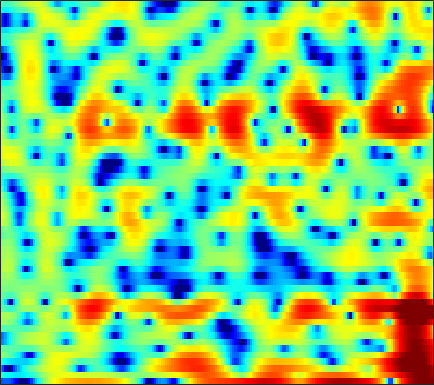

The file beside this chart, header and first rows:
-9.9577, -9.5753, -9.3849, -9.5053, -9.7968, -10.545, -11.743, -12.968, -15.389, -19.339, -25.611, -24.798, -18.041, -13.499, -10.918, -8.103, -5.7976, -4.3152, -2.6035, -1.1359, 0.13466, 0.96231, 1.9528, 2.8028
-2.65, -3.093, -3.633, -4.093, -4.383, -4.678, -4.893, -4.991, -5.021, -4.915, -4.686, -4.442, -4.029, -3.514, -3.073, -2.419, -1.711, -1.163, -0.4311, 0.2823, 0.9539, 1.419, 1.977, 2.455
-7.558, -10.01, -14.16, -18.1, -17.24, -13.39, -10.35, -8.634, -6.877, -5.479, -4.326, -3.564, -2.656, -1.829, -1.244, -0.4935, 0.2088, 0.7068, 1.329, 1.894, 2.399, 2.721, 3.064, 3.302
-2.485, -3.274, -4.17, -4.84, -5.18, -5.428, -5.519, -5.551, -5.602, -5.697, -5.795, -5.823, -5.684, -5.257, -4.71, -3.719, -2.559, -1.662, -0.5112, 0.5455, 1.47, 2.067, 2.725, 3.227
0.6267, 0.2219, -0.3224, -0.8899, -1.343, -1.997, -2.74, -3.389, -4.437, -5.807, -7.644, -9.467, -12.56, -14.76, -13.29, -9.534, -6.3, -4.37, -2.339, -0.7507, 0.497, 1.253, 2.063, 2.672
-0.7009, -0.9299, -1.128, -1.234, -1.271, -1.306, -1.353, -1.409, -1.517, -1.648, -1.772, -1.837, -1.843, -1.706, -1.496, -1.091, -0.5756, -0.1428, 0.4206, 0.9247, 1.331, 1.554, 1.743, 1.8
-8.234, -7.958, -6.556, -4.902, -3.771, -2.502, -1.498, -0.8865, -0.2216, 0.3107, 0.7452, 1.026, 1.356, 1.651, 1.855, 2.106, 2.317, 2.443, 2.547, 2.565, 2.47, 2.304, 1.932, 1.342
-9.131, -8.695, -7.006, -5.176, -4.005, -2.729, -1.737, -1.137, -0.4839, 0.03509, 0.4653, 0.7447, 1.082, 1.392, 1.602, 1.87, 2.11, 2.253, 2.378, 2.421, 2.355, 2.217, 1.9, 1.412
-1.5, -1.642, -1.69, -1.626, -1.55, -1.476, -1.449, -1.472, -1.561, -1.688, -1.812, -1.847, -1.762, -1.494, -1.178, -0.6462, -0.06741, 0.3588, 0.8718, 1.285, 1.569, 1.702, 1.764, 1.71
1.115, 0.977, 0.7606, 0.4804, 0.2204, -0.2305, -0.8571, -1.489, -2.628, -4.186, -6.251, -8.083, -10.03, -9.232, -7.278, -4.618, -2.481, -1.231, 0.07649, 1.024, 1.672, 1.999, 2.245, 2.308
1.248, 1.339, 1.316, 1.16, 0.9827, 0.6493, 0.174, -0.3135, -1.201, -2.384, -3.906, -5.174, -6.32, -5.885, -4.659, -2.735, -1.055, -0.04063, 1.012, 1.764, 2.263, 2.518, 2.668, 2.579
-1.042, -1.22, -1.759, -2.356, -2.617, -2.474, -1.847, -1.239, -0.4822, 0.06481, 0.4073, 0.5602, 0.6948, 0.8119, 0.8607, 0.8459, 0.7088, 0.5164, 0.1813, -0.1409, -0.1956, -0.02023, 0.4563, 1.012
-1.565, -2.77, -5.369, -10.15, -16.5, -12.73, -6.251, -3.384, -0.8512, 0.7543, 1.77, 2.25, 2.555, 2.52, 2.273, 1.58, 0.3865, -0.9771, -3.787, -8.796, -23.29, -13.96, -5.925, -2.081
-0.6007, -0.9854, -1.545, -1.993, -2.127, -1.95, -1.389, -0.8127, -0.03297, 0.6466, 1.168, 1.436, 1.606, 1.546, 1.358, 0.9157, 0.2493, -0.3798, -1.301, -2.132, -2.526, -2.397, -1.757, -0.8434
-0.1321, -0.1501, -0.2039, -0.2439, -0.2502, -0.2126, -0.1189, -0.02636, 0.1042, 0.2416, 0.3734, 0.4414, 0.5027, 0.5145, 0.4849, 0.412, 0.3015, 0.2041, 0.08517, -0.007637, -0.03431, -0.02335, 0.04521, 0.1333
0.1662, 0.2681, 0.3434, 0.3461, 0.2997, 0.1893, 0.02266, -0.129, -0.3359, -0.5291, -0.6817, -0.7464, -0.7402, -0.6186, -0.47, -0.2284, 0.03939, 0.2373, 0.4707, 0.6565, 0.7844, 0.8375, 0.8494, 0.7783
0.6485, 0.8896, 1.063, 1.047, 0.9071, 0.5456, -0.0198, -0.5677, -1.445, -2.441, -3.389, -3.872, -4.006, -3.476, -2.769, -1.692, -0.6581, 0.0208, 0.7601, 1.31, 1.66, 1.811, 1.853, 1.722
1.133, 1.58, 1.902, 1.912, 1.724, 1.185, 0.2926, -0.662, -2.441, -5.056, -9.24, -15.01, -23.41, -10.63, -6.659, -3.325, -1.102, 0.1128, 1.312, 2.13, 2.621, 2.799, 2.78, 2.5
0.9494, 1.417, 1.76, 1.817, 1.679, 1.262, 0.5823, -0.1011, -1.21, -2.46, -3.693, -4.343, -4.534, -3.848, -2.937, -1.572, -0.2784, 0.5622, 1.479, 2.13, 2.516, 2.609, 2.48, 2.043
0.7725, 1.045, 1.246, 1.255, 1.125, 0.7896, 0.2822, -0.173, -0.8408, -1.513, -2.066, -2.315, -2.378, -2.128, -1.739, -1.035, -0.231, 0.3707, 1.094, 1.653, 2.01, 2.123, 2.067, 1.721
0.6814, 0.8738, 1.003, 0.9455, 0.7658, 0.3365, -0.309, -0.9348, -1.961, -3.152, -4.366, -5.16, -5.638, -5.166, -4.322, -2.888, -1.446, -0.4572, 0.6463, 1.506, 2.103, 2.389, 2.545, 2.451
-0.3927, 0.01678, 0.339, 0.3906, 0.2611, -0.1757, -0.9288, -1.75, -3.23, -5.347, -8.598, -12.66, -27.96, -15.54, -9.758, -5.409, -2.591, -1.051, 0.4987, 1.622, 2.395, 2.78, 3.047, 3.104
-2.177, -1.359, -0.7103, -0.4755, -0.518, -0.8383, -1.408, -1.966, -2.841, -3.837, -4.785, -5.352, -5.607, -4.95, -4.013, -2.496, -1.014, -0.02955, 1.05, 1.845, 2.369, 2.602, 2.726, 2.682
-0.9838, -0.5405, -0.3212, -0.4757, -0.8272, -1.487, -2.26, -2.799, -3.373, -3.579, -3.391, -3.027, -2.335, -1.473, -0.7758, 0.1568, 1.012, 1.556, 2.11, 2.42, 2.471, 2.342, 1.995, 1.446
2.508, 2.188, 1.484, 0.4119, -0.6783, -2.561, -5.024, -7.227, -9.802, -9.273, -6.562, -4.532, -2.222, -0.4336, 0.6675, 1.851, 2.733, 3.187, 3.517, 3.496, 3.098, 2.5, 1.241, -0.6731
3.727, 3.008, 1.818, 0.3276, -1.009, -3.184, -5.915, -8.236, -10.86, -10.36, -7.496, -5.378, -2.962, -0.9963, 0.2242, 1.53, 2.496, 2.998, 3.35, 3.336, 2.915, 2.311, 1.039, -0.7847
2.87, 2.006, 0.7067, -0.7543, -1.949, -3.58, -5.156, -6.156, -7.031, -7.141, -6.572, -5.618, -4.105, -2.491, -1.33, 0.02816, 1.113, 1.729, 2.275, 2.51, 2.428, 2.189, 1.691, 1.033
2.361, 1.351, -0.1426, -1.818, -3.15, -5.096, -7.249, -9.104, -11.71, -13.58, -12.14, -9.704, -6.452, -3.728, -2.06, -0.2492, 1.128, 1.904, 2.63, 3.018, 3.113, 3.002, 2.643, 2.1
1.695, 0.4494, -1.407, -3.392, -4.875, -6.809, -8.617, -10.05, -12.26, -13.77, -12.03, -8.95, -5.333, -2.408, -0.6671, 1.171, 2.555, 3.319, 4.012, 4.338, 4.337, 4.113, 3.5, 2.531
-0.6068, -2.192, -4.921, -8.587, -12.13, -15.53, -13.29, -10.94, -8.605, -6.658, -4.838, -3.492, -1.704, -0.04674, 1.049, 2.305, 3.282, 3.826, 4.299, 4.489, 4.366, 4.074, 3.399, 2.333
-2.642, -3.655, -5.456, -7.728, -9.465, -10.75, -9.62, -8.037, -5.934, -4.161, -2.627, -1.625, -0.4478, 0.583, 1.252, 2.002, 2.581, 2.9, 3.16, 3.241, 3.127, 2.914, 2.465, 1.839
-2.775, -2.701, -2.805, -3.006, -3.139, -3.133, -2.858, -2.517, -1.909, -1.255, -0.619, -0.1769, 0.3568, 0.8047, 1.103, 1.419, 1.661, 1.791, 1.889, 1.877, 1.774, 1.622, 1.317, 0.9486
-1.225, -0.6448, -0.1016, 0.25, 0.4258, 0.6313, 0.7723, 0.8684, 0.9613, 1.013, 1.01, 0.9548, 0.8564, 0.7081, 0.5979, 0.4739, 0.411, 0.4019, 0.4273, 0.4331, 0.3712, 0.2472, -0.03773, -0.4686
1.39, 1.92, 2.461, 2.826, 3.008, 3.116, 3.092, 2.998, 2.735, 2.321, 1.744, 1.192, 0.2785, -0.7681, -1.596, -2.51, -2.968, -2.904, -2.439, -1.828, -1.392, -1.265, -1.409, -2.04
3.006, 3.373, 3.726, 3.938, 4.009, 3.961, 3.788, 3.541, 3.065, 2.355, 1.366, 0.3822, -1.373, -3.869, -6.494, -11.94, -17.82, -12.89, -7.707, -4.791, -3.111, -2.399, -2.078, -2.355
2.954, 3.119, 3.214, 3.196, 3.113, 2.964, 2.732, 2.493, 2.077, 1.502, 0.6783, -0.09976, -1.414, -3.058, -4.475, -6.268, -7.088, -6.65, -5.209, -3.707, -2.522, -1.903, -1.443, -1.317
2.468, 2.224, 1.779, 1.28, 0.9483, 0.6613, 0.5319, 0.5457, 0.5501, 0.5006, 0.2994, 0.04452, -0.4383, -0.983, -1.382, -1.775, -1.902, -1.799, -1.436, -0.937, -0.4175, -0.09801, 0.2251, 0.3355
2.38, 1.384, -0.3598, -2.481, -3.967, -4.894, -3.942, -2.762, -1.355, -0.4217, 0.1116, 0.2177, 0.1156, -0.2075, -0.4703, -0.7516, -0.7758, -0.5816, -0.07002, 0.617, 1.31, 1.767, 2.211, 2.4
2.495, 1.119, -1.437, -5.225, -9.368, -12.69, -7.803, -4.83, -2.303, -0.8717, -0.2576, -0.2207, -0.707, -1.832, -3.093, -5.03, -6.074, -5.265, -2.974, -0.7074, 1.04, 2.031, 2.936, 3.46
2.134, 1.222, -0.1362, -1.458, -2.202, -2.742, -2.572, -2.115, -1.424, -0.867, -0.6675, -0.8112, -1.551, -3.03, -4.828, -8.31, -11.38, -9.334, -5.138, -2.068, -0.04574, 1.002, 1.944, 2.503
1.474, 0.5774, -0.7209, -1.905, -2.577, -2.949, -2.657, -2.164, -1.321, -0.558, 0.0155, 0.2641, 0.2668, 0.01102, -0.2734, -0.6737, -0.816, -0.6683, -0.1772, 0.4381, 0.9764, 1.229, 1.377, 1.339
0.8053, -0.5736, -3.047, -6.612, -10.17, -12.08, -7.774, -4.867, -2.059, -0.1114, 1.211, 1.906, 2.545, 2.885, 2.998, 3.017, 2.951, 2.844, 2.647, 2.315, 1.838, 1.367, 0.5541, -0.4818
0.4514, -0.6269, -2.452, -4.637, -6.129, -6.614, -4.892, -3.118, -0.9719, 0.742, 2.027, 2.743, 3.44, 3.853, 3.991, 3.994, 3.773, 3.469, 2.854, 1.992, 0.8246, -0.2515, -2.058, -4.321
-0.1521, -0.5044, -0.9631, -1.306, -1.42, -1.231, -0.7018, -0.1254, 0.759, 1.628, 2.422, 2.902, 3.364, 3.624, 3.677, 3.541, 3.159, 2.712, 1.877, 0.7648, -0.6774, -2.044, -4.242, -7.083
-1.631, -1.577, -1.458, -1.246, -0.9925, -0.5351, 0.06857, 0.5917, 1.317, 2.025, 2.638, 3.022, 3.38, 3.543, 3.529, 3.3, 2.843, 2.338, 1.458, 0.3187, -1.058, -2.264, -4.055, -6.064
-4.088, -3.976, -3.765, -3.351, -2.844, -1.973, -0.9129, -0.07983, 1.004, 1.987, 2.792, 3.271, 3.718, 3.919, 3.902, 3.665, 3.174, 2.636, 1.703, 0.5427, -0.8065, -1.881, -3.406, -4.864
-7.452, -8.129, -9.094, -9.298, -8.396, -6.078, -3.527, -1.793, 0.2006, 1.791, 3.03, 3.715, 4.345, 4.655, 4.678, 4.443, 3.889, 3.274, 2.181, 0.7922, -0.8807, -2.283, -4.234, -6.043
-10.08, -11.81, -15.69, -22.65, -17.81, -10.22, -5.511, -2.917, -0.2602, 1.742, 3.22, 4.034, 4.772, 5.142, 5.189, 4.934, 4.328, 3.639, 2.386, 0.6873, -1.557, -3.703, -7.531, -13.31
-11.51, -11.7, -11.3, -10.11, -8.686, -6.326, -3.818, -2.056, 0.0006831, 1.702, 3.008, 3.744, 4.419, 4.745, 4.772, 4.511, 3.932, 3.28, 2.117, 0.6236, -1.234, -2.852, -5.273, -7.649
-25.98, -18.98, -12.86, -9.083, -6.942, -4.525, -2.474, -1.112, 0.457, 1.743, 2.759, 3.342, 3.845, 4.064, 4.038, 3.756, 3.199, 2.6, 1.595, 0.4104, -0.8705, -1.855, -2.986, -3.824
-10.11, -9.497, -7.776, -5.751, -4.303, -2.563, -1.052, -0.0393, 1.115, 2.057, 2.792, 3.2, 3.543, 3.65, 3.564, 3.225, 2.601, 1.948, 0.8287, -0.5823, -2.185, -3.402, -4.75, -5.309
-3.938, -3.766, -3.244, -2.476, -1.835, -0.9248, -0.02561, 0.5964, 1.353, 2.002, 2.508, 2.787, 3.051, 3.134, 3.067, 2.767, 2.187, 1.535, 0.2938, -1.517, -4.161, -7.044, -13.7, -20.93
-2.883, -2.82, -2.575, -2.201, -1.839, -1.305, -0.7567, -0.3857, 0.07555, 0.4711, 0.8225, 1.069, 1.364, 1.622, 1.762, 1.821, 1.683, 1.403, 0.7514, -0.2393, -1.595, -2.759, -4.153, -4.513
-4.996, -5.21, -5.255, -4.947, -4.504, -3.863, -3.318, -3.021, -2.853, -2.879, -2.917, -2.812, -2.388, -1.581, -0.8617, 0.07415, 0.8142, 1.193, 1.468, 1.513, 1.389, 1.264, 1.13, 1.153
-9.643, -11.75, -13.43, -11.5, -9.419, -7.239, -5.975, -5.572, -5.832, -7.088, -9.604, -12.09, -11.77, -7.383, -4.564, -1.785, 0.128, 1.166, 2.135, 2.732, 3.083, 3.219, 3.308, 3.311
-9.404, -11.79, -13.82, -11.55, -9.18, -6.836, -5.459, -5.008, -5.075, -5.942, -7.553, -8.698, -8.231, -5.433, -3.212, -0.7979, 0.9821, 1.962, 2.884, 3.446, 3.721, 3.773, 3.691, 3.478
-4.054, -4.427, -4.641, -4.386, -3.975, -3.301, -2.656, -2.287, -1.943, -1.736, -1.541, -1.311, -0.76, 0.02442, 0.7119, 1.604, 2.363, 2.779, 3.111, 3.191, 2.994, 2.696, 2.098, 1.371
-1.917, -2.104, -2.176, -2.057, -1.85, -1.426, -0.9052, -0.4805, 0.05857, 0.5662, 1.055, 1.403, 1.847, 2.268, 2.547, 2.837, 2.992, 2.997, 2.808, 2.347, 1.576, 0.759, -0.706, -2.653
